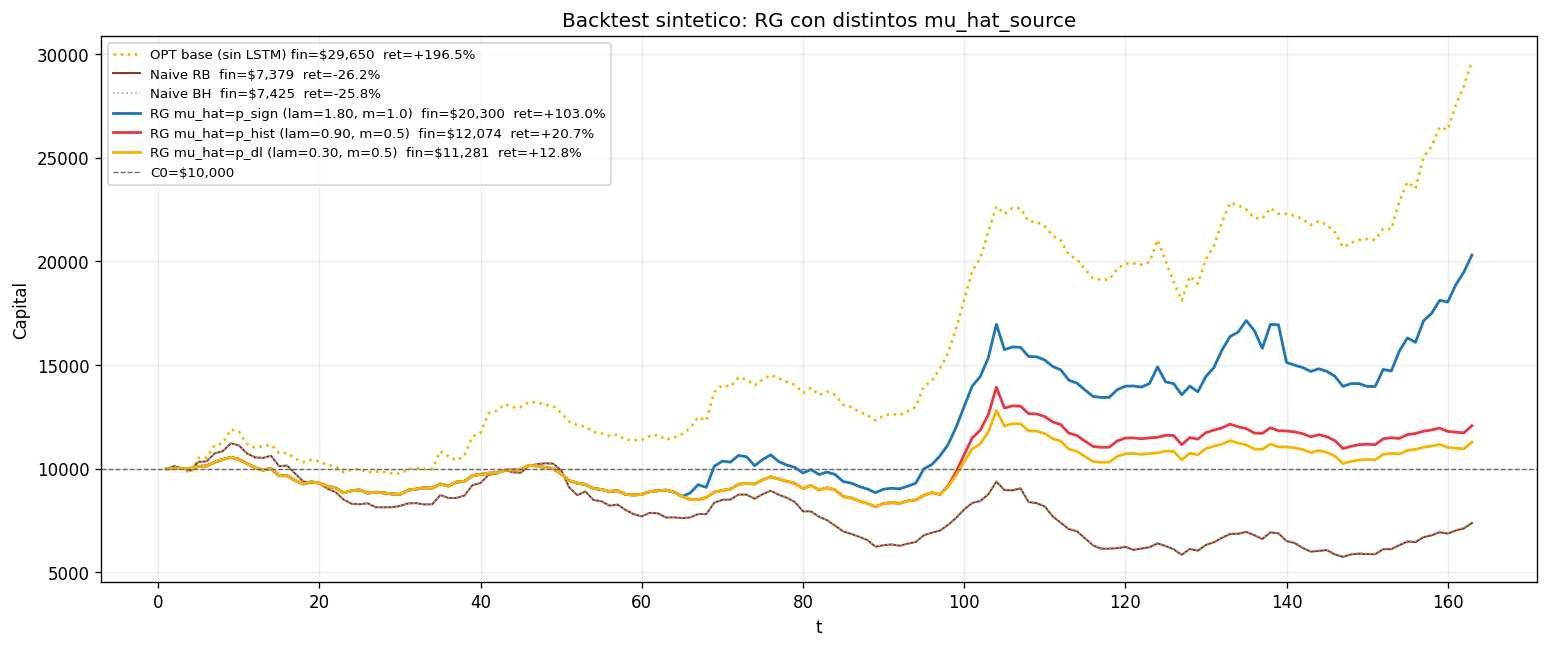

The data file committed next to this chart (first rows):
setup, cap_final, ret_acum
OPT_base, 29650, 1.965
Naive_RB, 7379, -0.2621
Naive_BH, 7425, -0.2575
RG_p_sign, 20300, 1.03
RG_p_hist, 12074, 0.2074
RG_p_dl, 11281, 0.1281
